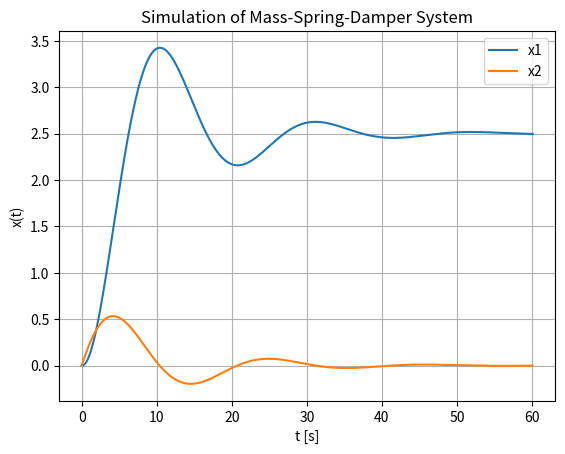

Recreate this plot in Python.
# Simulation of Mass-Spring-Damper System
import numpy as np
import matplotlib.pyplot as plt

# Model Parameters
c = 4 # Damping constant
k = 2 # Stiffness of the spring
m = 20 # Mass
F = 5 # Force

# Simulation Parameters
Ts = 0.1
Tstart = 0
Tstop = 60
N = int((Tstop-Tstart)/Ts) # Simulation length
x1 = np.zeros(N+2)
x2 = np.zeros(N+2)
x1[0] = 0 # Initial Position
x2[0] = 0 # Initial Speed
a11 = 1
a12 = Ts
a21 = -(Ts*k)/m
a22 = 1 - (Ts*c)/m
b1 = 0
b2 = Ts/m

# Simulation
for k in range(N+1):
    x1[k+1] = a11 * x1[k] + a12 * x2[k] + b1 * F
    x2[k+1] = a21 * x1[k] + a22 * x2[k] + b2 * F

# Plot the Simulation Results
t = np.arange(Tstart,Tstop+2*Ts,Ts)
plt.plot(t,x1)
plt.plot(t,x2)
plt.title('Simulation of Mass-Spring-Damper System')
plt.xlabel('t [s]')
plt.ylabel('x(t)')
plt.grid()
plt.legend(["x1", "x2"])
plt.show()